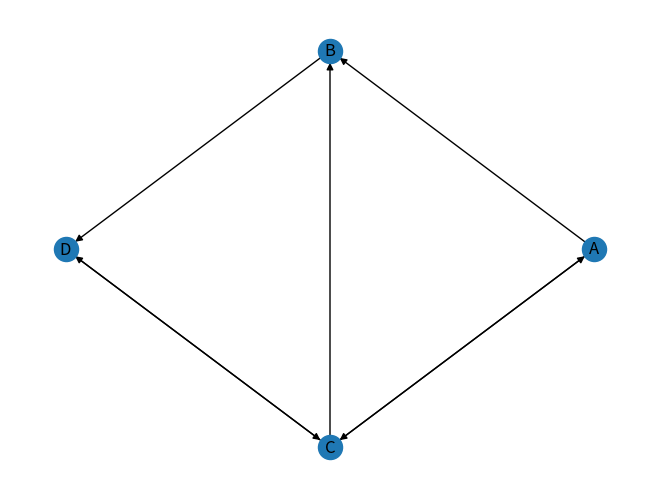

The matplotlib source for this figure:
"""Module algorithm"""

# PR(A) = (1-d) + d (PR(T1)/C(T1) + ... + PR(Tn)/C(Tn))

import networkx as nx
import matplotlib.pyplot as plt

edge_list = [('A', 'B'), ('B', 'D'), ('A', 'C'), ('C', 'D'), ('C', 'B'), ('C', 'A'), ('D', 'C')]

graph = nx.DiGraph()
graph.add_edges_from(edge_list)

ITERATIONS = len(graph.nodes)
START_RANK = 1 / ITERATIONS
EPSILON = 0.01

page_rank = {key: START_RANK for key in graph.nodes}
page_prev = {key: 0 for key in graph.nodes}


while True:
    for node in page_rank:
        current_rank = 0
        for el in graph.edges:
            if el[1] == node:
                out_links = graph.out_degree(el[0])
                current_rank += page_rank[el[0]]/out_links
        page_prev[node] = current_rank

    diff = sum(abs(page_prev[node] - page_rank[node]) for node in graph.nodes)
    if diff < EPSILON:
        break
    page_rank = dict(page_prev.items())

page_rank = dict(sorted(page_rank.items(), key = lambda x: -x[1]))

nx.draw_circular(graph, with_labels = True)
plt.show()
